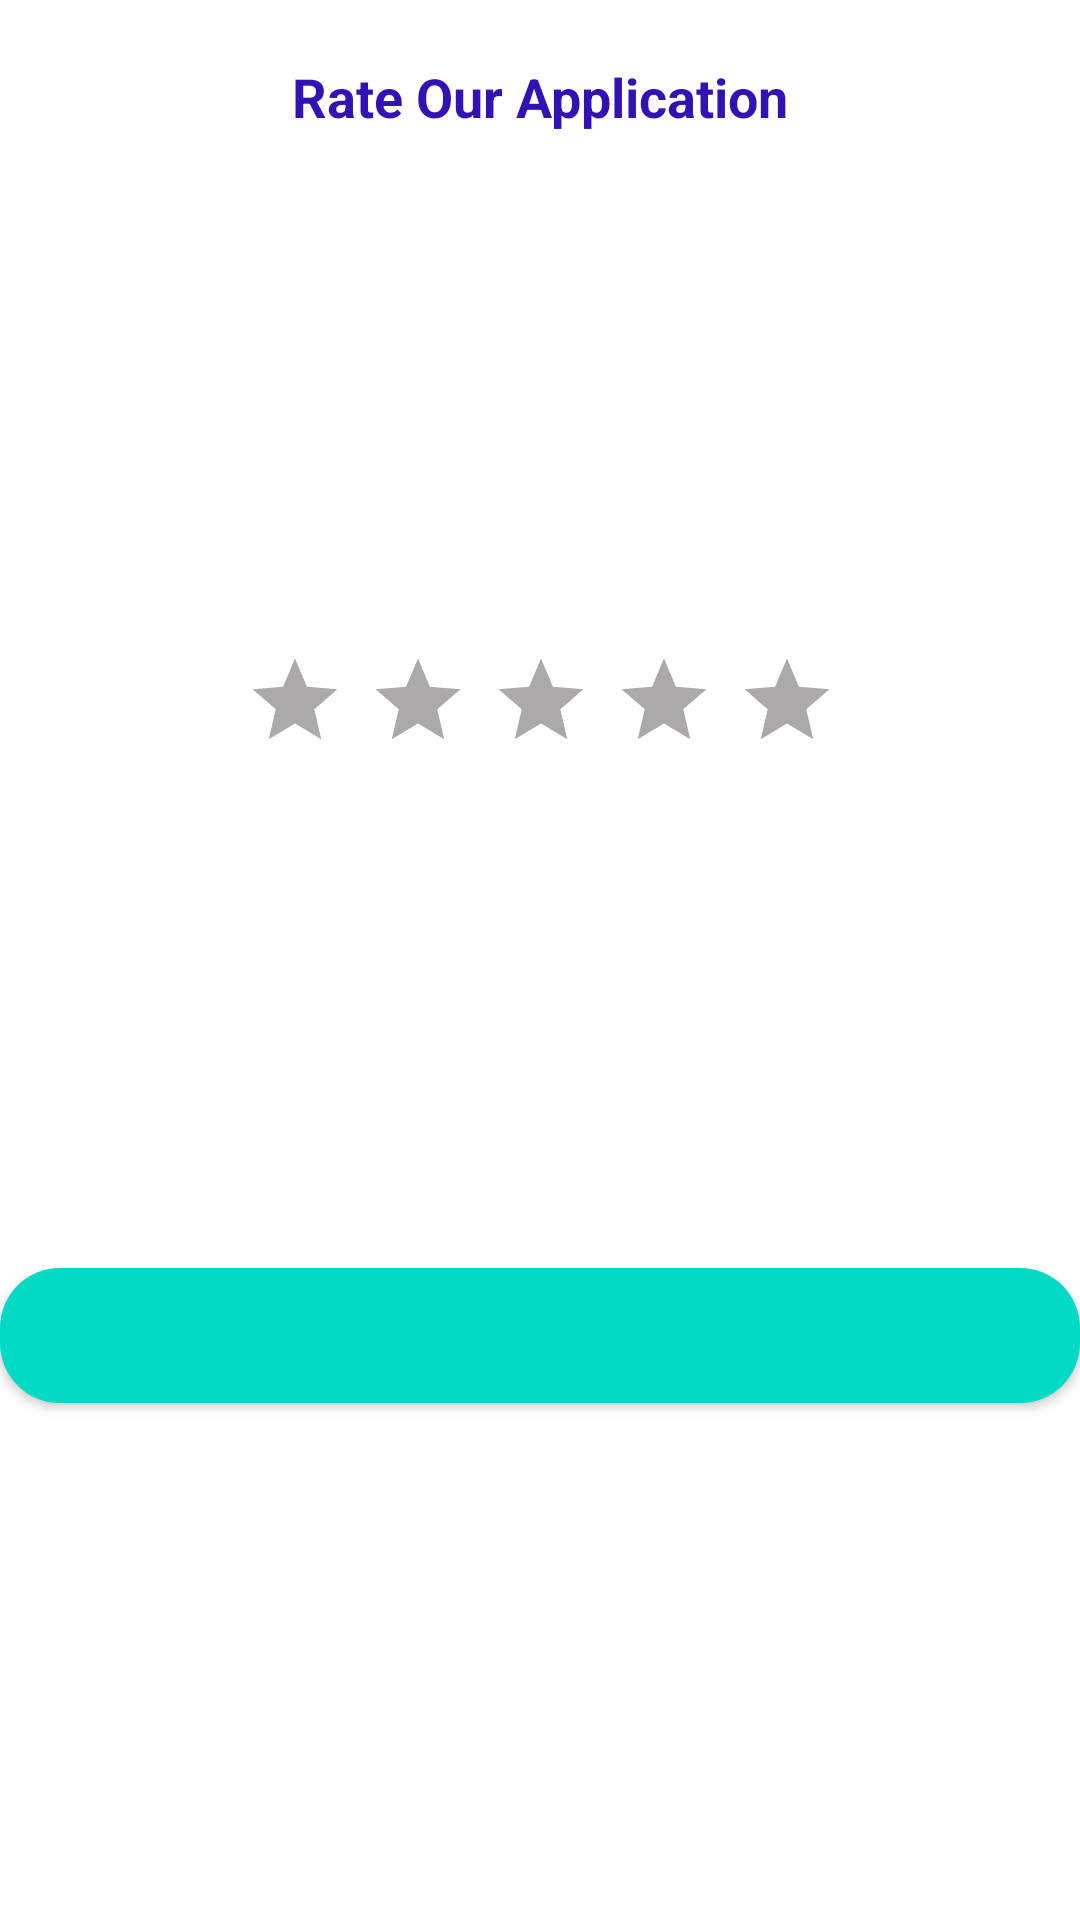

Produce the Android XML layout that renders to this screen, including the resource entries it uses.
<!-- AndroidManifest.xml: application theme Theme.MarketLand -->
<!-- res/layout/a3_feedback.xml -->
<?xml version="1.0" encoding="utf-8"?>
<androidx.constraintlayout.widget.ConstraintLayout xmlns:android="http://schemas.android.com/apk/res/android"
    xmlns:app="http://schemas.android.com/apk/res-auto"
    xmlns:tools="http://schemas.android.com/tools"
    android:layout_width="match_parent"
    android:layout_height="wrap_content"
    android:layout_margin="10dp"
    android:layout_marginBottom="10dp"
    android:bottomRightRadius="10dp"
    android:paddingBottom="10dp">

    <Button
        android:id="@+id/Submit_Feedback"
        android:layout_width="wrap_content"
        android:layout_height="45dp"
        android:background="@drawable/blue_corners"
        android:backgroundTint="@color/teal_200"
        android:fontFamily="sans-serif"
        android:layout_marginTop="20dp"
        android:paddingStart="360dp"
        android:layout_marginBottom="10dp"
        android:paddingEnd="12dp"
        android:text="Submit"
        android:textColor="@color/white"
        android:textSize="15sp"
        android:textStyle="bold"
        app:layout_constraintTop_toBottomOf="@id/star3"
        app:layout_constraintBottom_toBottomOf="parent"
        app:layout_constraintEnd_toEndOf="parent"
        app:layout_constraintStart_toStartOf="parent" />

    <ImageView
        android:id="@+id/star1"
        android:layout_width="41dp"
        android:layout_height="34dp"
        android:layout_marginStart="100dp"
        android:src="@drawable/ic_star_unfilled"
        app:layout_constraintEnd_toStartOf="@id/star2"
        app:layout_constraintBottom_toBottomOf="@+id/star2"
        app:layout_constraintStart_toStartOf="parent"
        app:layout_constraintTop_toTopOf="@+id/star2"
        app:layout_constraintVertical_bias="0.0" />

    <ImageView
        android:id="@+id/star2"
        android:layout_width="41dp"
        android:layout_height="34dp"
        android:src="@drawable/ic_star_unfilled"
        app:layout_constraintBottom_toBottomOf="@+id/star3"
        app:layout_constraintStart_toEndOf="@id/star1"
        app:layout_constraintEnd_toStartOf="@id/star3"
        app:layout_constraintTop_toTopOf="@+id/star3"
        tools:layout_editor_absoluteX="143dp" />

    <ImageView
        android:id="@+id/star3"
        android:layout_width="41dp"
        android:layout_height="34dp"
        android:src="@drawable/ic_star_unfilled"
        app:layout_constraintBottom_toTopOf="@id/Submit_Feedback"
        app:layout_constraintEnd_toStartOf="@id/star4"
        app:layout_constraintStart_toEndOf="@id/star2"
        app:layout_constraintTop_toBottomOf="@id/feed"
        app:layout_constraintVertical_bias="0.0" />

    <ImageView
        android:id="@+id/star4"
        android:layout_width="41dp"
        android:layout_height="34dp"
        android:src="@drawable/ic_star_unfilled"
        app:layout_constraintBottom_toBottomOf="@+id/star3"
        app:layout_constraintStart_toEndOf="@id/star3"
        app:layout_constraintEnd_toStartOf="@id/star5"
        app:layout_constraintTop_toTopOf="@+id/star3"
        tools:layout_editor_absoluteX="225dp" />

    <ImageView
        android:id="@+id/star5"
        android:layout_width="41dp"
        android:layout_height="34dp"
        android:layout_marginEnd="100dp"
        android:src="@drawable/ic_star_unfilled"
        app:layout_constraintBottom_toBottomOf="@+id/star4"
        app:layout_constraintEnd_toEndOf="parent"
        app:layout_constraintTop_toTopOf="@+id/star4"
        app:layout_constraintStart_toEndOf="@id/star4"
        app:layout_constraintVertical_bias="0.0" />

    <TextView
        android:id="@+id/feed"
        android:layout_width="wrap_content"
        android:layout_height="wrap_content"
        android:padding="20dp"
        android:text="Rate Our Application"
        android:textColor="#3212b3"
        android:textSize="18dp"
        android:textStyle="bold"
        app:layout_constraintEnd_toEndOf="parent"
        app:layout_constraintStart_toStartOf="parent"
        app:layout_constraintTop_toTopOf="parent" />
</androidx.constraintlayout.widget.ConstraintLayout>
<!-- resources referenced by this layout -->
<resources>
  <!-- drawable blue_corners (drawable-v24) -->
  <?xml version="1.0" encoding="utf-8"?>
  <shape xmlns:android="http://schemas.android.com/apk/res/android">
      <corners android:radius="20dp"/>
          <solid android:color="#191970"/>
  
  </shape>
  <!-- drawable ic_star_unfilled (drawable) -->
  <vector android:height="24dp" android:tint="#ACA9AB"
      android:viewportHeight="24" android:viewportWidth="24"
      android:width="24dp" xmlns:android="http://schemas.android.com/apk/res/android">
      <path android:fillColor="@android:color/white" android:pathData="M12,17.27L18.18,21l-1.64,-7.03L22,9.24l-7.19,-0.61L12,2 9.19,8.63 2,9.24l5.46,4.73L5.82,21z"/>
  </vector>
  <style name="Theme.MarketLand" parent="Theme.MaterialComponents.DayNight.NoActionBar">
          <item name="colorPrimary">@color/purple_500</item>
          <item name="colorPrimaryVariant">@color/purple_700</item>
          <item name="colorOnPrimary">@color/white</item>
          <item name="colorSecondary">@color/teal_200</item>
          <item name="colorSecondaryVariant">@color/teal_700</item>
          <item name="colorOnSecondary">@color/black</item>
          <item name="android:statusBarColor" tools:targetApi="l">?attr/colorPrimaryVariant</item>
      </style>
  <!-- not gathered from this repository: default colours our renderer supplied (Android Studio template values) -->
  <color name="purple_500">#FF6200EE</color>
  <color name="purple_700">#FF3700B3</color>
  <color name="teal_200">#FF03DAC5</color>
  <color name="teal_700">#FF018786</color>
  <color name="black">#FF000000</color>
  <color name="white">#FFFFFFFF</color>
</resources>
